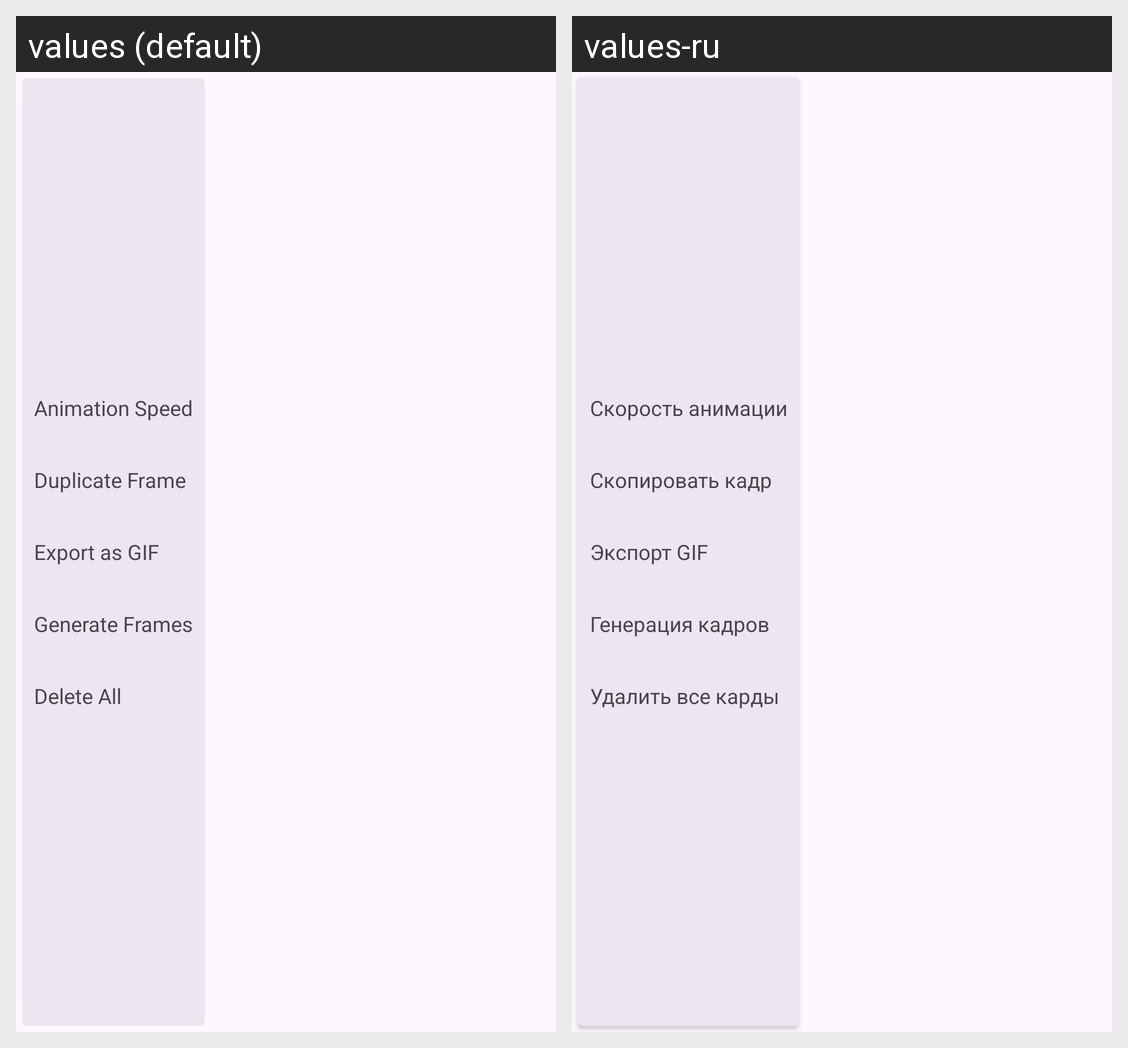

For this localized Android screen grid, give each drawn string resource with its value in every locale shown.
Android screen res/layout/popup_more_options.xml rendered under 2 locales, left to right: values (default), values-ru. Device: Nexus 5 (rendered at 1080×1920; each locale shown at half size, 540×960, under a caption strip naming it); theme Theme.LivePictures.
Strings drawn on this screen, with the default value and each locale's value (text and hints the layout hard-codes, and strings that could not be matched under every locale, appear in the picture but are not listed):

more_animation_speed
  values: Animation Speed
  values-ru: Скорость анимации

more_duplicate_frame
  values: Duplicate Frame
  values-ru: Скопировать кадр

more_export
  values: Export as GIF
  values-ru: Экспорт GIF

more_generate
  values: Generate Frames
  values-ru: Генерация кадров

more_delete_all
  values: Delete All
  values-ru: Удалить все карды
